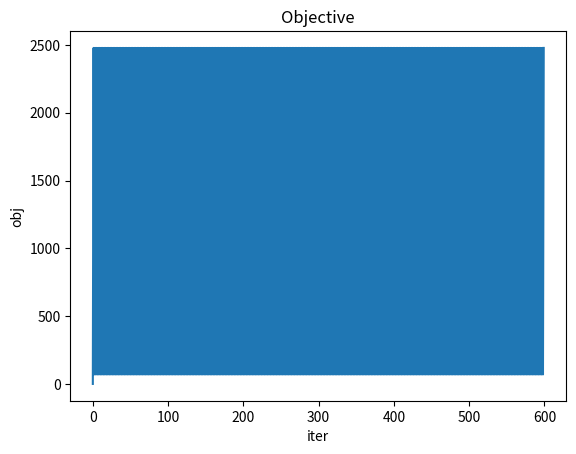
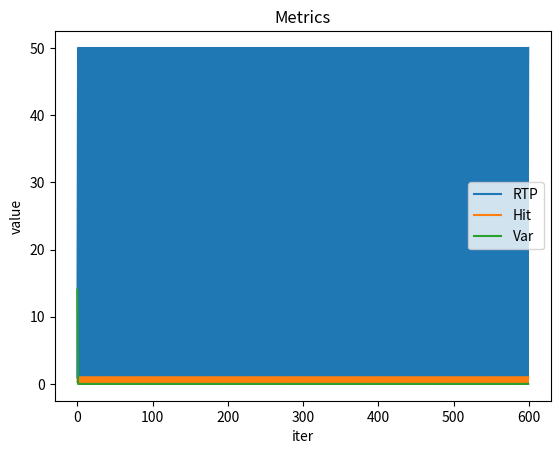

Generate these figures, in order, with matplotlib:
import numpy as np, pandas as pd, matplotlib.pyplot as plt
np.random.seed(42)
payouts = np.array([0.0, 0.5, 1.0, 2.0, 5.0, 10.0, 25.0, 50.0], dtype=float)
p0 = np.array([0.68, 0.0896, 0.1024, 0.064, 0.0384, 0.016, 0.0064, 0.0032], dtype=float)
p0 = p0 / p0.sum()
rtp_target, rtp_tol = 0.95, 0.005
hit_target, hit_tol = 0.32, 0.02

def metrics(p):
    rtp = float(p @ payouts)
    hit = float((payouts>0).astype(float) @ p)
    e2 = float(p @ (payouts**2))
    var = e2 - rtp**2
    return rtp, hit, var


rtp0, hit0, var0 = metrics(p0)
rtp0, hit0, var0

w_mu, w_hit, w_var = 1.0, 1.0, 0.25
var_target = var0 * 1.2
ind_win = (payouts>0).astype(float)

def objective_and_grad(p):
    rtp, hit, var = metrics(p)
    dmu = payouts
    dhit = ind_win
    dvar = payouts**2 - 2 * rtp * payouts
    obj = (w_mu*(rtp-rtp_target)**2 +
           w_hit*(hit-hit_target)**2 +
           w_var*(var-var_target)**2)
    grad = (2*w_mu*(rtp-rtp_target)*dmu +
            2*w_hit*(hit-hit_target)*dhit +
            2*w_var*(var-var_target)*dvar)
    return obj, grad, rtp, hit, var

def md_step(p, grad, lr):
    x = np.log(np.clip(p, 1e-12, 1.0)) - lr*grad
    x -= x.max()
    p_new = np.exp(x); p_new = p_new / p_new.sum()
    return p_new

def kl_div(p_new, p_old):
    eps = 1e-12
    p = np.clip(p_new, eps, 1.0)
    q = np.clip(p_old, eps, 1.0)
    return float(np.sum(p*(np.log(p)-np.log(q))))

p = p0.copy()
history = {"iter": [], "obj": [], "rtp": [], "hit": [], "var": [], "kl": []}
lr = 0.4
for t in range(600):
    obj, grad, rtp, hit, var = objective_and_grad(p)
    history["iter"].append(t); history["obj"].append(obj)
    history["rtp"].append(rtp); history["hit"].append(hit); history["var"].append(var)
    p_new = md_step(p, grad, lr)
    history["kl"].append(kl_div(p_new, p))
    p = p_new
    # quick guardrail nudges
    rtp, hit, var = metrics(p)
    if rtp < rtp_target - rtp_tol or rtp > rtp_target + rtp_tol or hit < hit_target - hit_tol or hit > hit_target + hit_tol:
        p = np.maximum(p, 1e-12); p = p/ p.sum()
        miss_idx = 0; small_win_idx = int(np.where(payouts>0)[0][0])
        if abs(hit - hit_target) > 1e-4:
            step = np.clip(0.0005*np.sign(hit_target-hit), -p[small_win_idx]+1e-12, p[miss_idx]-1e-12)
            p[miss_idx] -= step; p[small_win_idx] += step
        rtp, hit, var = metrics(p)
        low_idx = int(np.where(payouts==1)[0][0]); high_idx = int(np.where(payouts==10)[0][0])
        if abs(rtp - rtp_target) > 1e-4:
            step = np.clip(0.0005*np.sign(rtp_target-rtp), -p[high_idx]+1e-12, p[low_idx]-1e-12)
            p[low_idx] -= step; p[high_idx] += step
        p = np.maximum(p, 1e-12); p = p / p.sum()
rtp_f, hit_f, var_f = metrics(p)
rtp0, hit0, var0, rtp_f, hit_f, var_f

import pandas as pd, matplotlib.pyplot as plt
hist_df = pd.DataFrame(history)
plt.figure(); plt.plot(hist_df["iter"], hist_df["obj"]); plt.title("Objective"); plt.xlabel("iter"); plt.ylabel("obj"); plt.show()
plt.figure(); 
plt.plot(hist_df["iter"], hist_df["rtp"], label="RTP"); 
plt.plot(hist_df["iter"], hist_df["hit"], label="Hit"); 
plt.plot(hist_df["iter"], hist_df["var"], label="Var"); 
plt.legend(); plt.title("Metrics"); plt.xlabel("iter"); plt.ylabel("value"); plt.show()

# Monte Carlo
N = 1_000_000
samples = np.random.choice(len(payouts), size=N, p=p)
returns = payouts[samples]
mc_rtp, mc_hit, mc_var = float(returns.mean()), float((returns>0).mean()), float(returns.var())
mc_rtp, mc_hit, mc_var